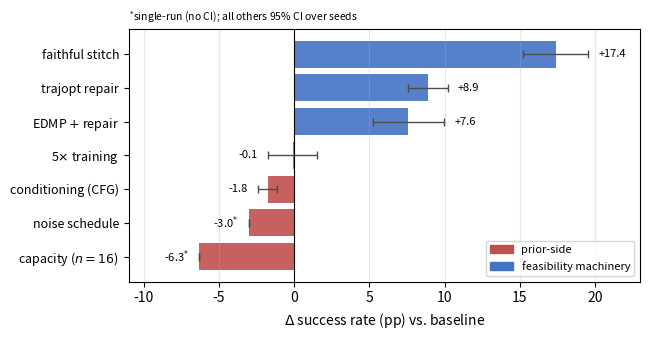

The script that saved this image: (Note: this script raises an exception after producing the figure.)
"""Regenerate the headline delta figure (paper Fig.1) from the CI'd results."""
import matplotlib; matplotlib.use('Agg'); import matplotlib.pyplot as plt
from matplotlib.patches import Patch
# (label, delta, ci_halfwidth or None, group)  group: 'prior' (red) / 'feas' (blue)
rows = [
    ("5$\\times$ training",   -0.10, 1.61, 'prior'),
    ("noise schedule",        -3.0,  None, 'prior'),
    ("conditioning (CFG)",    -1.75, 0.62, 'prior'),
    ("capacity ($n{=}16$)",   -6.3,  None, 'prior'),
    ("EDMP $+$ repair",       +7.6,  2.35, 'feas'),
    ("trajopt repair",        +8.9,  1.30, 'feas'),
    ("faithful stitch",      +17.4,  2.17, 'feas'),
]
rows = sorted(rows, key=lambda r: r[1])
labels=[r[0] for r in rows]; vals=[r[1] for r in rows]
err=[r[2] if r[2] is not None else 0 for r in rows]
colors=['#c0504d' if r[3]=='prior' else '#4472c4' for r in rows]
fig,ax=plt.subplots(figsize=(6.6,3.5))
y=list(range(len(rows)))
ax.barh(y, vals, xerr=err, color=colors, alpha=0.9,
        error_kw=dict(ecolor='0.3', capsize=3, lw=1))
ax.axvline(0, color='k', lw=0.8)
ax.set_yticks(y); ax.set_yticklabels(labels, fontsize=9)
ax.set_xlabel('$\\Delta$ success rate (pp) vs. baseline')
for i,r in enumerate(rows):
    e = r[2] if r[2] is not None else 0
    off = e + 0.7
    x = r[1] + (off if r[1] >= 0 else -off)
    tag = f"{r[1]:+.1f}" + ('' if r[2] is not None else '$^{*}$')
    ax.text(x, i, tag, va='center', ha='left' if r[1] >= 0 else 'right', fontsize=8)
ax.legend(handles=[Patch(color='#c0504d',label='prior-side'),
                   Patch(color='#4472c4',label='feasibility machinery')],
          fontsize=8, loc='lower right')
ax.set_xlim(-11, 23); ax.grid(axis='x', alpha=0.3)
ax.set_title('$^{*}$single-run (no CI); all others 95% CI over seeds', fontsize=7.5, loc='left')
plt.tight_layout(); plt.savefig('paper/figs/headline_deltas.png', dpi=160); plt.close()
print("saved")
